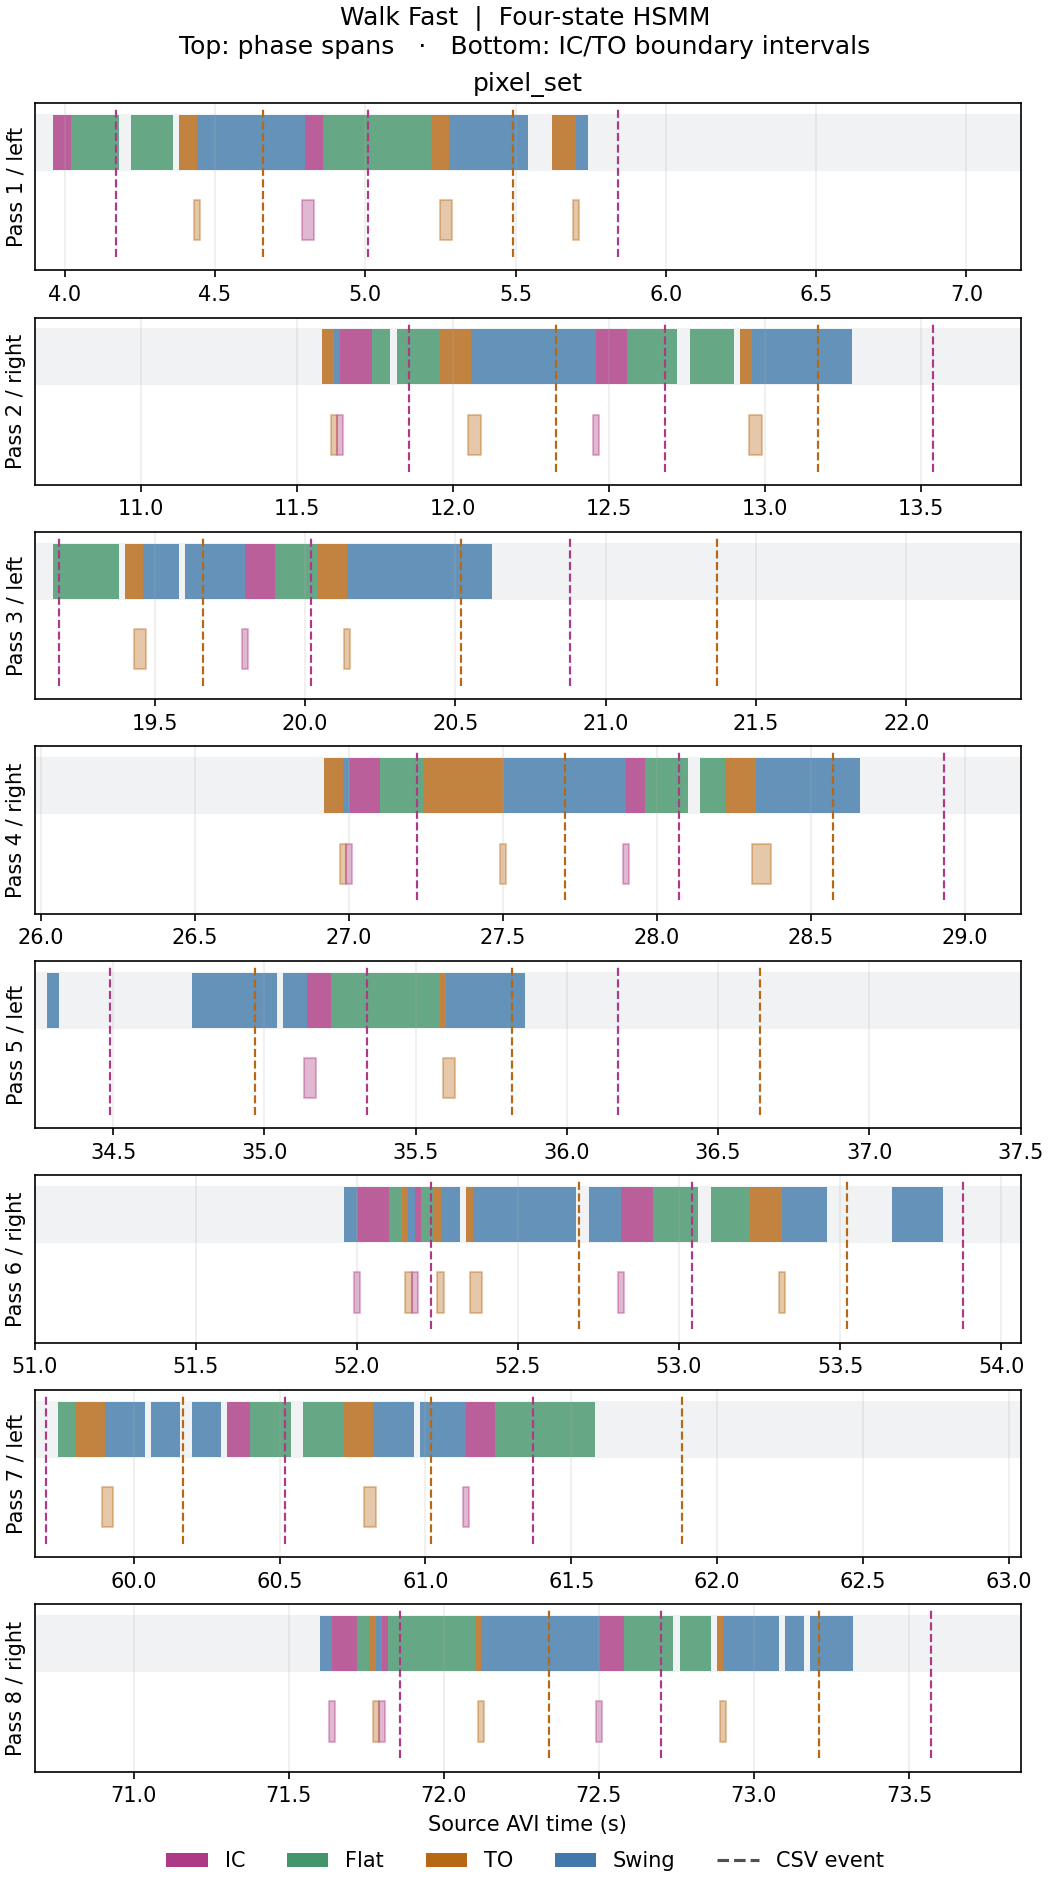

Values plotted in this chart, from the file beside it:
branch, trial, side, phase, start_frame, end_frame, start_s, end_exclusive_s, duration_s, posterior_mean, left_censored, right_censored
pixel_set, 1, left, IC, 198, 200, 3.96, 4.02, 0.06, 0.9729, True, False
pixel_set, 1, left, Flat, 201, 208, 4.02, 4.18, 0.16, 0.9937, False, True
pixel_set, 1, left, Flat, 211, 217, 4.22, 4.36, 0.14, 0.9998, True, True
pixel_set, 1, left, TO, 219, 221, 4.38, 4.44, 0.06, 0.9952, True, False
pixel_set, 1, left, Swing, 222, 239, 4.44, 4.8, 0.36, 1, False, False
pixel_set, 1, left, IC, 240, 242, 4.8, 4.86, 0.06, 0.9357, False, False
pixel_set, 1, left, Flat, 243, 260, 4.86, 5.22, 0.36, 0.9711, False, False
pixel_set, 1, left, TO, 261, 263, 5.22, 5.28, 0.06, 0.7738, False, False
pixel_set, 1, left, Swing, 264, 276, 5.28, 5.54, 0.26, 0.9985, False, True
pixel_set, 1, left, TO, 281, 284, 5.62, 5.7, 0.08, 0.9987, True, False
pixel_set, 1, left, Swing, 285, 286, 5.7, 5.74, 0.04, 0.9955, False, True
pixel_set, 2, right, TO, 579, 580, 11.58, 11.62, 0.04, 1, True, False
pixel_set, 2, right, Swing, 581, 581, 11.62, 11.64, 0.02, 1, False, False
pixel_set, 2, right, IC, 582, 586, 11.64, 11.74, 0.1, 0.9977, False, False
pixel_set, 2, right, Flat, 587, 589, 11.74, 11.8, 0.06, 1, False, True
pixel_set, 2, right, Flat, 591, 597, 11.82, 11.96, 0.14, 0.999, True, False
pixel_set, 2, right, TO, 598, 602, 11.96, 12.06, 0.1, 0.931, False, False
pixel_set, 2, right, Swing, 603, 622, 12.06, 12.46, 0.4, 0.9844, False, False
pixel_set, 2, right, IC, 623, 627, 12.46, 12.56, 0.1, 0.9998, False, False
pixel_set, 2, right, Flat, 628, 635, 12.56, 12.72, 0.16, 0.9999, False, True
pixel_set, 2, right, Flat, 638, 644, 12.76, 12.9, 0.14, 0.9992, True, True
pixel_set, 2, right, TO, 646, 647, 12.92, 12.96, 0.04, 0.9992, True, False
pixel_set, 2, right, Swing, 648, 663, 12.96, 13.28, 0.32, 0.9937, False, True
pixel_set, 3, left, Flat, 958, 968, 19.16, 19.38, 0.22, 0.9999, True, True
pixel_set, 3, left, TO, 970, 972, 19.4, 19.46, 0.06, 0.9396, True, False
pixel_set, 3, left, Swing, 973, 978, 19.46, 19.58, 0.12, 0.9926, False, True
pixel_set, 3, left, Swing, 980, 989, 19.6, 19.8, 0.2, 0.9996, True, False
pixel_set, 3, left, IC, 990, 994, 19.8, 19.9, 0.1, 0.9989, False, False
pixel_set, 3, left, Flat, 995, 1001, 19.9, 20.04, 0.14, 0.9992, False, False
pixel_set, 3, left, TO, 1002, 1006, 20.04, 20.14, 0.1, 0.9964, False, False
pixel_set, 3, left, Swing, 1007, 1030, 20.14, 20.62, 0.48, 1, False, True
pixel_set, 4, right, TO, 1346, 1348, 26.92, 26.98, 0.06, 0.9973, True, False
pixel_set, 4, right, Swing, 1349, 1349, 26.98, 27.0, 0.02, 1, False, False
pixel_set, 4, right, IC, 1350, 1354, 27.0, 27.1, 0.1, 0.937, False, False
pixel_set, 4, right, Flat, 1355, 1361, 27.1, 27.24, 0.14, 0.955, False, False
pixel_set, 4, right, TO, 1362, 1374, 27.24, 27.5, 0.26, 0.9996, False, False
pixel_set, 4, right, Swing, 1375, 1394, 27.5, 27.9, 0.4, 0.9982, False, False
pixel_set, 4, right, IC, 1395, 1397, 27.9, 27.96, 0.06, 0.9989, False, False
pixel_set, 4, right, Flat, 1398, 1404, 27.96, 28.1, 0.14, 0.9662, False, True
pixel_set, 4, right, Flat, 1407, 1410, 28.14, 28.22, 0.08, 0.9955, True, False
pixel_set, 4, right, TO, 1411, 1415, 28.22, 28.32, 0.1, 0.9976, False, False
pixel_set, 4, right, Swing, 1416, 1432, 28.32, 28.66, 0.34, 0.9884, False, True
pixel_set, 5, left, Swing, 1714, 1715, 34.28, 34.32, 0.04, 1, True, True
pixel_set, 5, left, Swing, 1738, 1751, 34.76, 35.04, 0.28, 1, True, True
pixel_set, 5, left, Swing, 1753, 1756, 35.06, 35.14, 0.08, 1, True, False
pixel_set, 5, left, IC, 1757, 1760, 35.14, 35.22, 0.08, 0.895, False, False
pixel_set, 5, left, Flat, 1761, 1778, 35.22, 35.58, 0.36, 0.9984, False, False
pixel_set, 5, left, TO, 1779, 1779, 35.58, 35.6, 0.02, 1, False, False
pixel_set, 5, left, Swing, 1780, 1792, 35.6, 35.86, 0.26, 0.9957, False, True
pixel_set, 6, right, Swing, 2598, 2599, 51.96, 52.0, 0.04, 1, True, False
pixel_set, 6, right, IC, 2600, 2604, 52.0, 52.1, 0.1, 0.9992, False, False
pixel_set, 6, right, Flat, 2605, 2606, 52.1, 52.14, 0.04, 0.9993, False, False
pixel_set, 6, right, TO, 2607, 2607, 52.14, 52.16, 0.02, 0.9993, False, False
pixel_set, 6, right, Swing, 2608, 2608, 52.16, 52.18, 0.02, 0.9993, False, False
pixel_set, 6, right, IC, 2609, 2609, 52.18, 52.2, 0.02, 0.9993, False, False
pixel_set, 6, right, Flat, 2610, 2611, 52.2, 52.24, 0.04, 0.9996, False, False
pixel_set, 6, right, TO, 2612, 2612, 52.24, 52.26, 0.02, 0.9714, False, False
pixel_set, 6, right, Swing, 2613, 2615, 52.26, 52.32, 0.06, 0.9738, False, True
pixel_set, 6, right, TO, 2617, 2617, 52.34, 52.36, 0.02, 0.825, True, False
pixel_set, 6, right, Swing, 2618, 2633, 52.36, 52.68, 0.32, 0.9818, False, True
... 36 more rows
